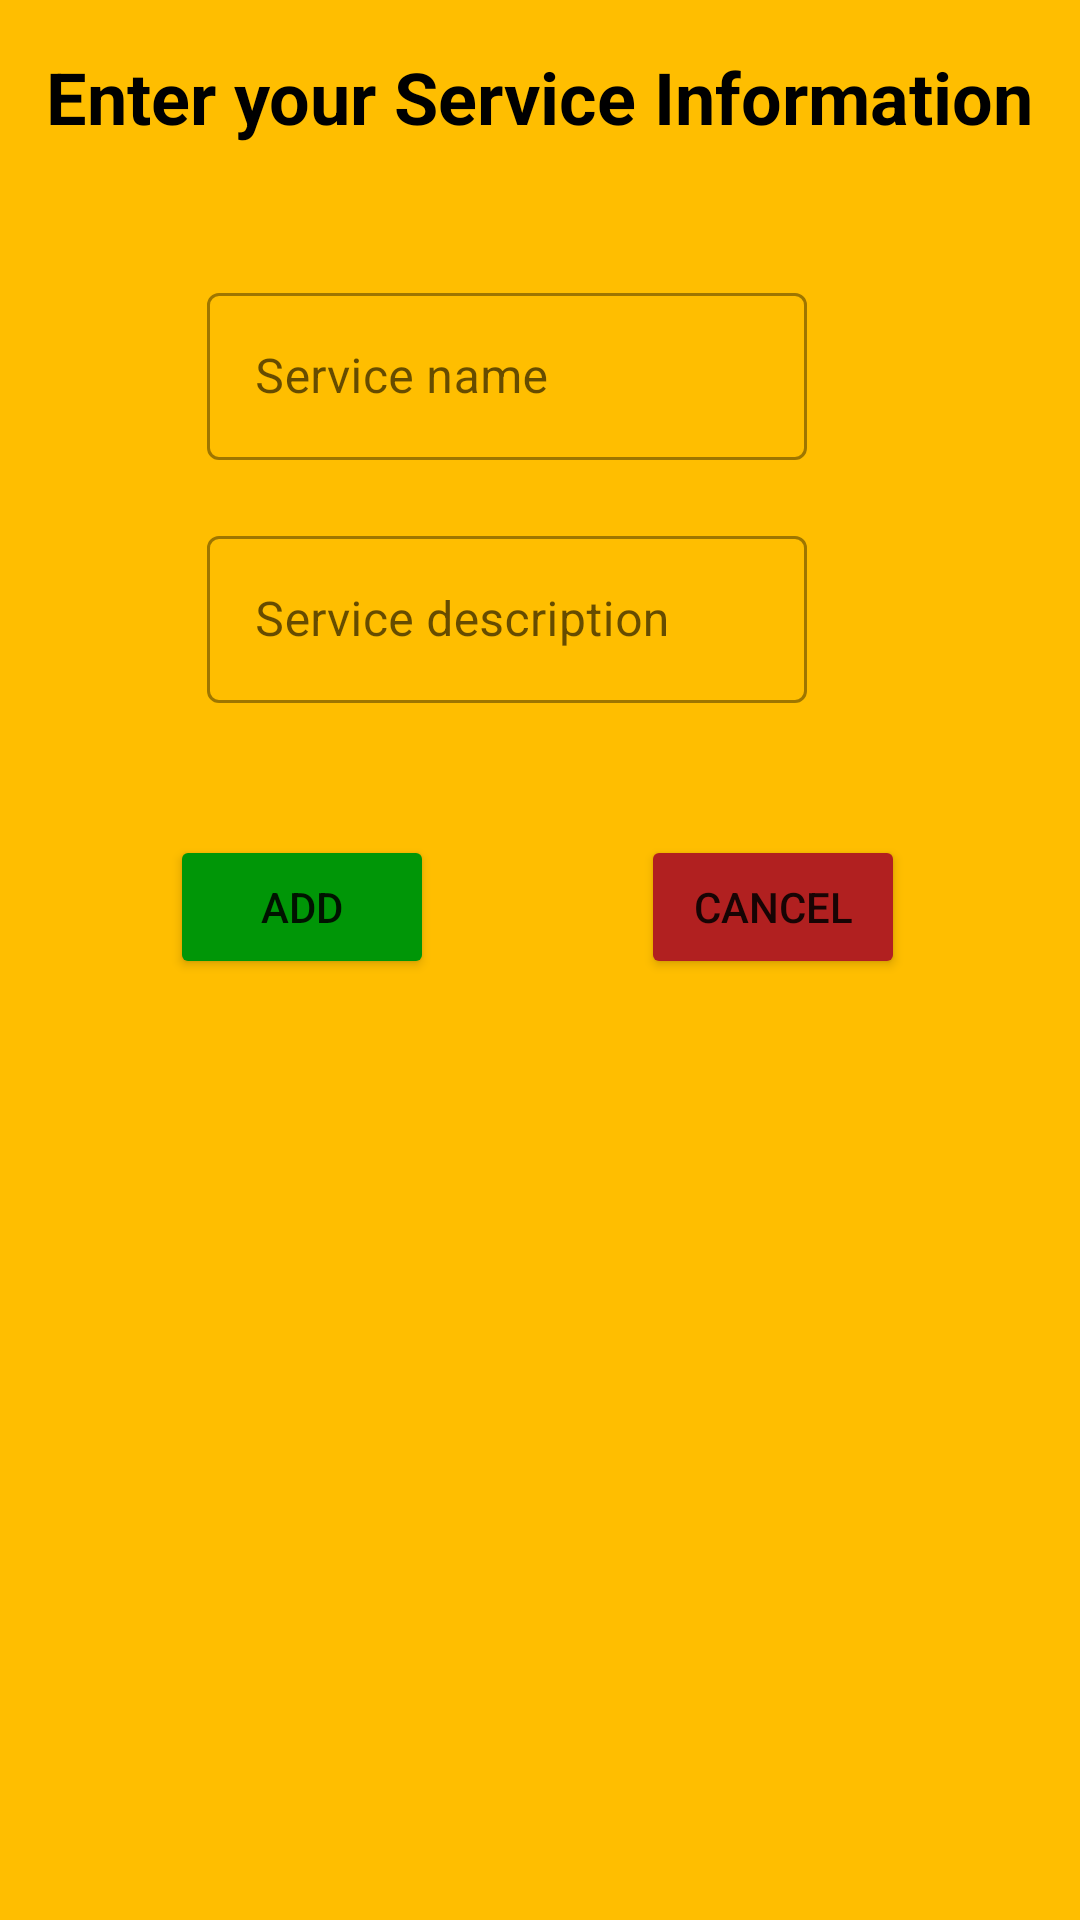

The Android layout XML behind this screen, and the referenced resources:
<!-- AndroidManifest.xml: application theme AppTheme -->
<!-- res/layout/activity_add_serv.xml -->
<?xml version="1.0" encoding="utf-8"?>
<androidx.constraintlayout.widget.ConstraintLayout
    xmlns:android="http://schemas.android.com/apk/res/android"
    xmlns:app="http://schemas.android.com/apk/res-auto"
    xmlns:tools="http://schemas.android.com/tools"
    android:layout_width="match_parent"
    android:layout_height="match_parent"
    android:background="@color/colorBack"
    tools:context=".AddMascActivity">


    <TextView
        android:id="@+id/InfoAdd"
        android:layout_width="wrap_content"
        android:layout_height="wrap_content"
        android:layout_gravity="center"
        android:layout_marginTop="16dp"
        android:longClickable="true"
        android:text="@string/addServ"
        android:textColor="#000"
        android:textSize="24dp"
        android:textStyle="bold"
        android:gravity="center"
        app:layout_constraintEnd_toEndOf="parent"
        app:layout_constraintHorizontal_bias="0.491"
        app:layout_constraintStart_toStartOf="parent"
        app:layout_constraintTop_toTopOf="parent" />

    <com.google.android.material.textfield.TextInputLayout
        android:id="@+id/nameServ"
        style="@style/Widget.MaterialComponents.TextInputLayout.OutlinedBox"
        android:layout_width="200dp"
        android:layout_height="wrap_content"
        android:layout_marginTop="44dp"
        android:hint="@string/nameS"
        app:layout_constraintEnd_toEndOf="parent"
        app:layout_constraintHorizontal_bias="0.431"
        app:layout_constraintStart_toStartOf="parent"
        app:layout_constraintTop_toBottomOf="@+id/InfoAdd">
        <com.google.android.material.textfield.TextInputEditText
            android:id="@+id/addNameS"
            android:layout_width="match_parent"
            android:layout_height="wrap_content"
            android:inputType="text" />

    </com.google.android.material.textfield.TextInputLayout>


    <com.google.android.material.textfield.TextInputLayout
        android:id="@+id/descServ"
        style="@style/Widget.MaterialComponents.TextInputLayout.OutlinedBox"
        android:layout_width="200dp"
        android:layout_height="wrap_content"
        android:layout_marginTop="20dp"
        android:hint="@string/descS"
        app:layout_constraintEnd_toEndOf="parent"
        app:layout_constraintHorizontal_bias="0.431"
        app:layout_constraintStart_toStartOf="parent"
        app:layout_constraintTop_toBottomOf="@+id/nameServ">
        <com.google.android.material.textfield.TextInputEditText
            android:id="@+id/addDescS"
            android:layout_width="match_parent"
            android:layout_height="wrap_content"
            android:inputType="textLongMessage" />

    </com.google.android.material.textfield.TextInputLayout>




    <Button
        android:id="@+id/addBtn"
        android:layout_width="wrap_content"
        android:layout_height="wrap_content"
        android:layout_marginTop="44dp"
        android:backgroundTint="#009607"
        android:text="@string/add"
        app:layout_constraintEnd_toEndOf="parent"
        app:layout_constraintHorizontal_bias="0.208"
        app:layout_constraintStart_toStartOf="parent"
        app:layout_constraintTop_toBottomOf="@+id/descServ" />

    
    <Button
        android:id="@+id/cancAddBtn"
        android:layout_width="wrap_content"
        android:layout_height="wrap_content"
        android:layout_marginTop="44dp"
        android:backgroundTint="#B12020"
        android:text="@string/cancel"
        app:layout_constraintEnd_toEndOf="parent"
        app:layout_constraintHorizontal_bias="0.786"
        app:layout_constraintStart_toStartOf="parent"
        app:layout_constraintTop_toBottomOf="@+id/descServ" />

</androidx.constraintlayout.widget.ConstraintLayout>
<!-- resources referenced by this layout -->
<resources>
  <color name="colorBack">#ffbe00</color>
  <string name="add">ADD</string>
  <string name="addServ">Enter your Service Information</string>
  <string name="cancel">CANCEL</string>
  <string name="descS">Service description</string>
  <string name="nameS">Service name</string>
  <style name="AppTheme" parent="Theme.MaterialComponents.Light.NoActionBar">
          
          <item name="colorPrimary">@color/colorPrimary</item>
          <item name="colorPrimaryDark">@color/colorPrimaryDark</item>
          <item name="colorAccent">@color/colorAccent</item>
      </style>
  <color name="colorPrimary">#6200EE</color>
  <color name="colorPrimaryDark">#3700B3</color>
  <color name="colorAccent">#03DAC5</color>
</resources>
